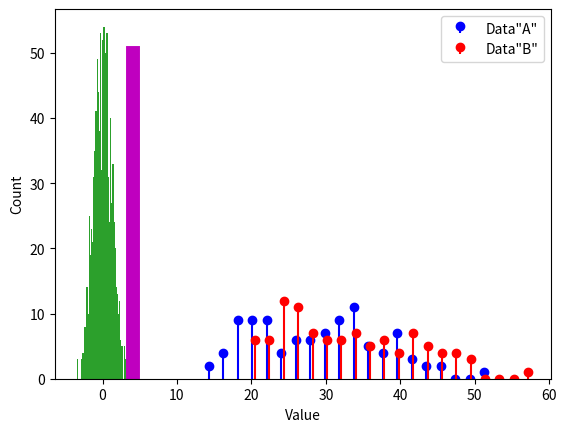

Here is the Python script that generated this plot:
# import libraries
import matplotlib.pyplot as plt
import numpy as np
import scipy.stats as stats

## simulate two distributions

# number of trials
N = 100

# dataset "A"
r = np.random.randn(N)
r[r>0] = np.log(1+r[r>0]) # Log transform of positive values
dataA = 26-r*10

# get histogram values for later comparison
yA,xA = np.histogram(dataA,20)
xA = (xA[:-1]+xA[1:])/2

# dataset "B"
r = np.random.randn(N)
r[r>0] = np.log(1+r[r>0])
dataB = 30-r*10

#get histogram values for later comparison
yB,xB = np.histogram(dataB,20)
xB = (xB[:-1]+xB[1:])/2


plt.stem(xA,yA,'b',markerfmt='bo',basefmt=' ',label='Data"A"')
plt.stem(xB,yB,'r',markerfmt='ro',basefmt=' ',label='Data"B"')
plt.legend()
plt.show()

## mix trials together

# concatenate trials
alldata = np.hstack((dataA,dataB))

# condition labels
conds = np.hstack((np.ones(N),2*np.ones(N)))

## generate one null hypothesis scenario

# random permutation
# Fake condition labels. Random ordering of numbers
fakeconds = np.random.permutation(N*2) 

# shuffled condition labels
fakeconds[fakeconds<N] = 1
fakeconds[fakeconds>1] = 2


# these two means should be different.
print([np.mean(alldata[conds==1]), np.mean(alldata[conds==2])])

# should these two be different?
print([np.mean(alldata[fakeconds==1]), np.mean(alldata[fakeconds==2])])


## and now a distribution of null hypothesis values

nPerms = 1000 # Permutations
permdiffs = np.zeros(nPerms)

for permi in range(nPerms):
    fconds = np.random.permutation(N*2)
    fconds[fconds<N] = 1
    fconds[fconds>1] = 2
    permdiffs[permi] = np.mean(alldata[fconds==2]) - np.mean(alldata[fconds==1])


# plot the distribution of H0 values
plt.hist(permdiffs,50)

# and plot the observed value on top
obsval = np.mean(alldata[conds==2]) - np.mean(alldata[conds==1])
plt.plot([obsval, obsval],[0, 50],'m',linewidth=10)
plt.xlabel('Value')
plt.ylabel('Count')
plt.show()

## two methods of evaluating statistical significance

# Z-value
zVal = ( obsval-np.mean(permdiffs) ) / np.std(permdiffs,ddof=1)
p = 1-stats.norm.cdf(abs(zVal))

# p-value count
pCount = sum(permdiffs>obsval)/nPerms

print(p,pCount)